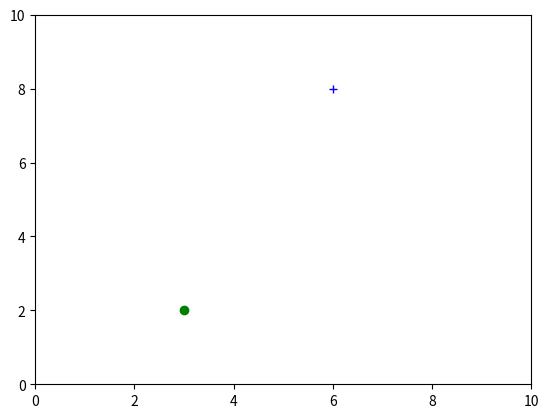

Here is the Python script that generated this plot:
import matplotlib.pyplot as plt

# Define as coordenadas do ponto A
xA, yA = 3,2
xB, yB = 6,8


# Define as propriedades do ponto A e B
point_size = 8
point_charA, point_charB = 'o' , '+'
point_colorA, point_colorB = 'green' , 'blue'


# Cria uma figura
fig, ax = plt.subplots()

# Plota o ponto A e B
ax.plot(xA, yA, marker=point_charA,  color=point_colorA)
ax.plot(xB, yB, marker=point_charB,  color=point_colorB)


# Define o tamanho dos eixos
ax.set_xlim([0, 10])
ax.set_ylim([0, 10])


# Exibe o gráfico
plt.show()
